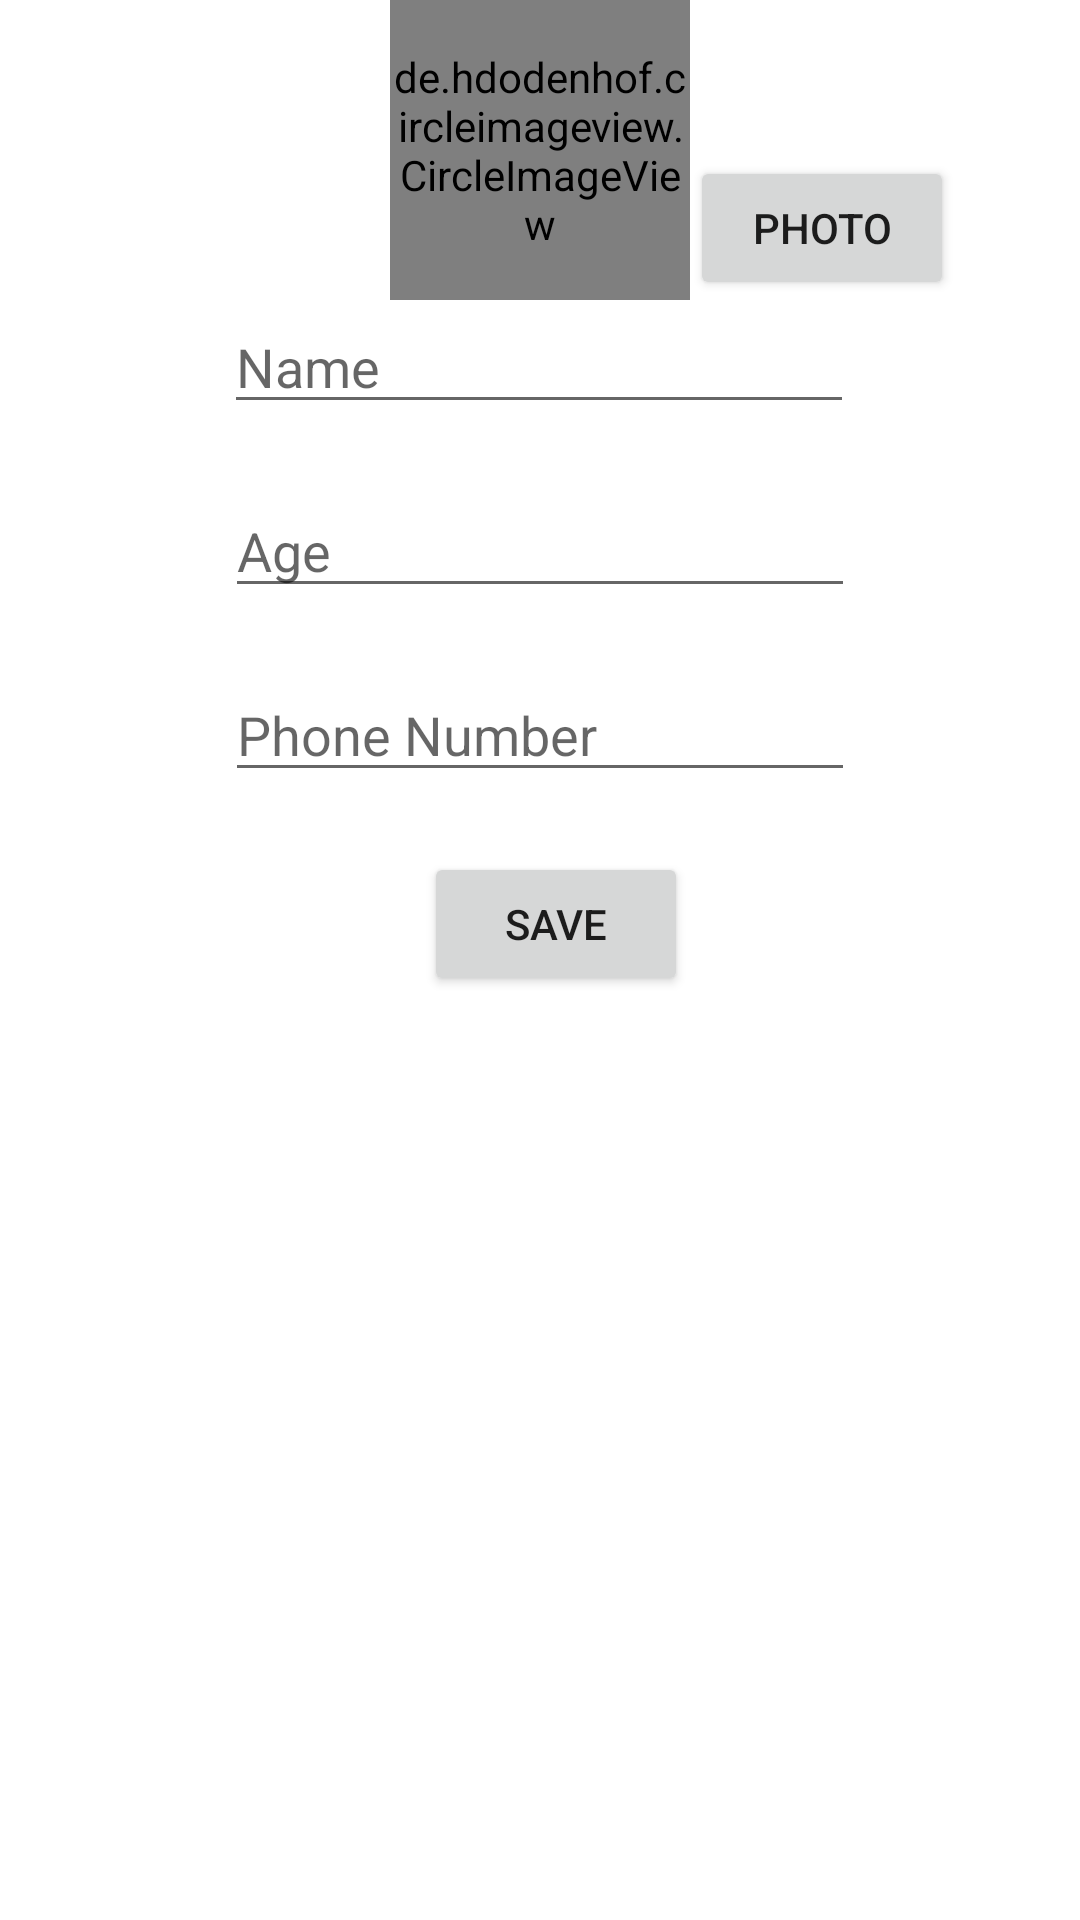

Reconstruct the res/layout file that produces this screen, plus the resources it refers to.
<!-- AndroidManifest.xml: application theme Theme.UIDesign -->
<!-- res/layout/activity_profile_create.xml -->
<?xml version="1.0" encoding="utf-8"?>
<androidx.constraintlayout.widget.ConstraintLayout xmlns:android="http://schemas.android.com/apk/res/android"
    xmlns:app="http://schemas.android.com/apk/res-auto"
    xmlns:tools="http://schemas.android.com/tools"
    android:layout_width="match_parent"
    android:layout_height="match_parent"
    tools:context=".Login.Profile_Create_Activity">


    <de.hdodenhof.circleimageview.CircleImageView
        android:id="@+id/xml_profile_pic"
        android:layout_width="100dp"
        android:layout_height="100dp"
        android:src="@drawable/profile_pic"
        app:layout_constraintEnd_toEndOf="parent"
        app:layout_constraintStart_toStartOf="parent"
        app:layout_constraintTop_toTopOf="parent" />

    <Button
        android:id="@+id/xml_profile_pic_btn"
        android:layout_width="wrap_content"
        android:layout_height="wrap_content"
        android:text="Photo"
        app:layout_constraintBottom_toBottomOf="@+id/xml_profile_pic"
        app:layout_constraintStart_toEndOf="@+id/xml_profile_pic"
        app:layout_constraintTop_toTopOf="parent"
        app:layout_constraintVertical_bias="1.0" />

    <ProgressBar
        android:id="@+id/xml_progressBar"
        style="?android:attr/progressBarStyle"
        android:layout_width="wrap_content"
        android:layout_height="wrap_content"
        android:layout_marginStart="12dp"
        app:layout_constraintBottom_toBottomOf="@+id/xml_profile_pic_btn"
        app:layout_constraintEnd_toEndOf="parent"
        app:layout_constraintHorizontal_bias="0.152"
        app:layout_constraintStart_toEndOf="@+id/xml_profile_pic_btn" />



    <EditText
        android:id="@+id/xml_profile_name"
        android:layout_width="wrap_content"
        android:layout_height="wrap_content"
        android:ems="10"
        android:hint="Name"
        android:inputType="textPersonName"
        app:layout_constraintEnd_toEndOf="parent"
        app:layout_constraintHorizontal_bias="0.497"
        app:layout_constraintStart_toStartOf="parent"
        app:layout_constraintTop_toBottomOf="@+id/xml_profile_pic" />

    <EditText
        android:id="@+id/xml_profile_age"
        android:layout_width="wrap_content"
        android:layout_height="wrap_content"
        android:layout_marginTop="20dp"
        android:ems="10"
        android:hint="Age"
        android:inputType="number"
        android:maxLength="2"
        app:layout_constraintEnd_toEndOf="parent"
        app:layout_constraintStart_toStartOf="parent"
        app:layout_constraintTop_toBottomOf="@+id/xml_profile_name" />
    <EditText
        android:id="@+id/xml_profile_phoneno"
        android:layout_width="wrap_content"
        android:layout_height="wrap_content"
        android:layout_marginTop="20dp"
        android:ems="10"
        android:hint="Phone Number"
        android:inputType="number"
        android:maxLength="10"
        app:layout_constraintEnd_toEndOf="parent"
        app:layout_constraintStart_toStartOf="parent"
        app:layout_constraintTop_toBottomOf="@+id/xml_profile_age" />

    <Button
        android:id="@+id/xml_profile_save"
        android:layout_width="wrap_content"
        android:layout_height="wrap_content"
        android:layout_marginTop="20dp"
        android:text="Save"
        app:layout_constraintEnd_toEndOf="parent"
        app:layout_constraintHorizontal_bias="0.52"
        app:layout_constraintStart_toStartOf="parent"
        app:layout_constraintTop_toBottomOf="@+id/xml_profile_phoneno" />

    <ProgressBar
        android:id="@+id/xml_p_create_progressbar"
        style="@style/Widget.AppCompat.ProgressBar.Horizontal"
        android:layout_width="match_parent"
        android:layout_height="wrap_content"
        android:layout_marginTop="4dp"
        android:indeterminate="true"
        android:indeterminateTint="@color/black"
        android:visibility="invisible"
        app:layout_constraintEnd_toEndOf="parent"
        app:layout_constraintHorizontal_bias="0.0"
        app:layout_constraintStart_toStartOf="parent"
        app:layout_constraintTop_toBottomOf="@+id/xml_profile_save" />




</androidx.constraintlayout.widget.ConstraintLayout>
<!-- resources referenced by this layout -->
<resources>
  <style name="Theme.UIDesign" parent="Theme.MaterialComponents.DayNight.NoActionBar">
          
          <item name="colorPrimary">@color/purple_500</item>
          <item name="colorPrimaryVariant">@color/purple_700</item>
          <item name="colorOnPrimary">@color/white</item>
          
          <item name="colorSecondary">@color/teal_200</item>
          <item name="colorSecondaryVariant">@color/teal_700</item>
          <item name="colorOnSecondary">@color/black</item>
          
          <item name="android:statusBarColor" tools:targetApi="l">?attr/colorPrimaryVariant</item>
          
          <item name="android:windowAnimationStyle">@style/CustomActivityAnimation</item>
      </style>
  <style name="CustomActivityAnimation" parent="@android:style/Animation.Activity">
          <item name="android:activityOpenEnterAnimation">@anim/slide_in_right</item>
          <item name="android:activityOpenExitAnimation">@anim/slide_out_left</item>
          <item name="android:activityCloseEnterAnimation">@anim/slide_in_left</item>
          <item name="android:activityCloseExitAnimation">@anim/slide_out_right</item>
      </style>
  <!-- not gathered from this repository: default colours our renderer supplied (Android Studio template values) -->
  <color name="purple_500">#FF6200EE</color>
  <color name="purple_700">#FF3700B3</color>
  <color name="teal_200">#FF03DAC5</color>
  <color name="teal_700">#FF018786</color>
  <color name="black">#FF000000</color>
  <color name="white">#FFFFFFFF</color>
</resources>
